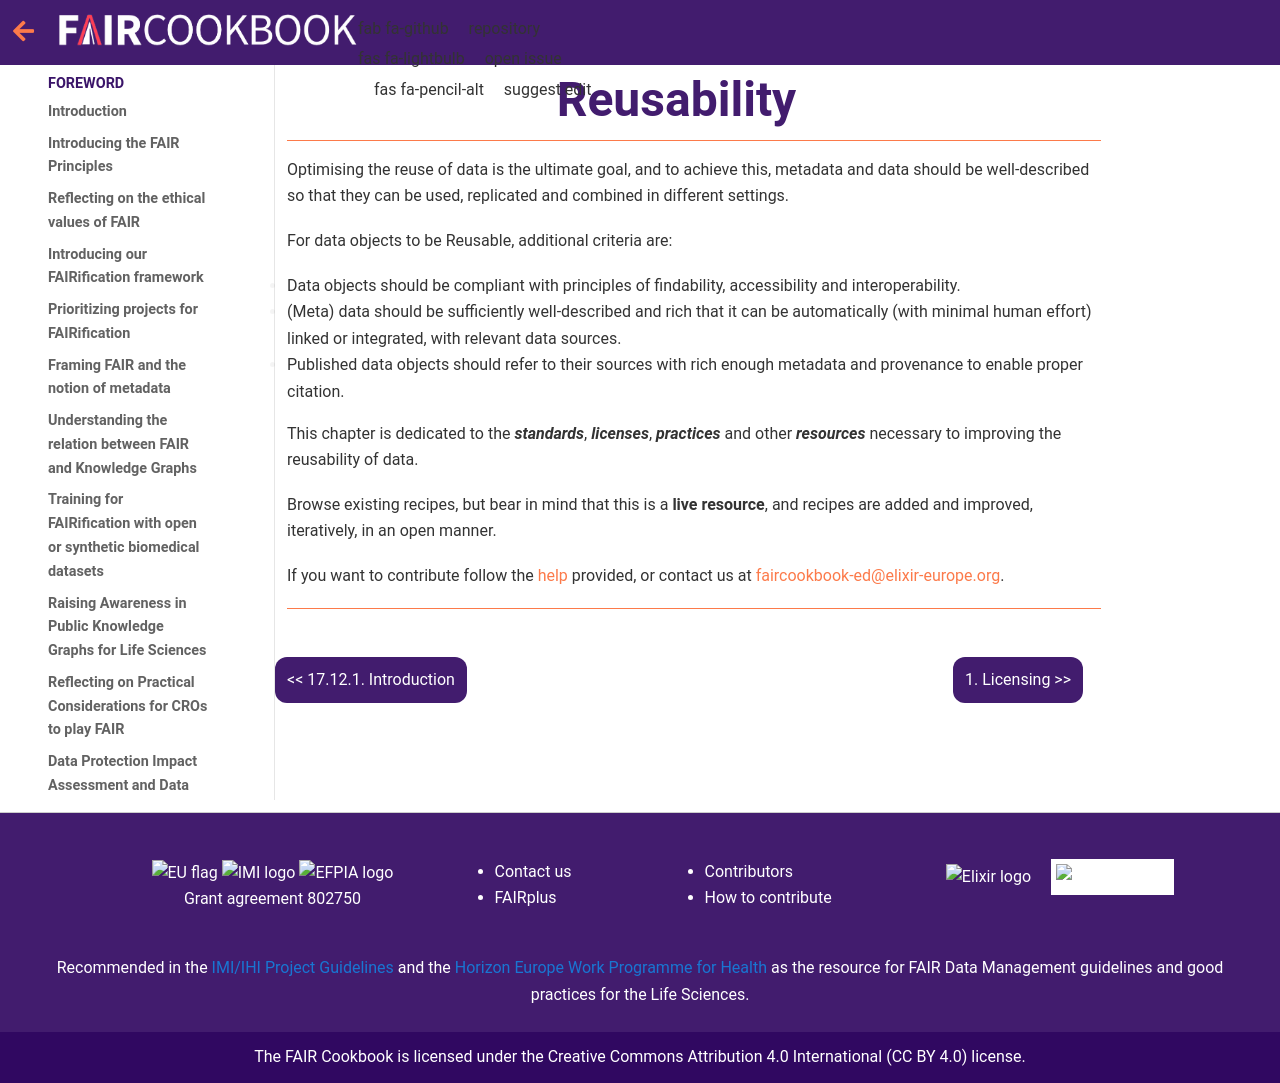

repository: FAIRplus/the-fair-cookbook · page: content/recipes/reusability.html · generator: jekyll

(fcb-reusability)=
# Reusability

+++
---

Optimising the reuse of data is the ultimate goal, and to achieve this, metadata and data should be well-described so 
that they can be used, replicated and combined in different settings.

For data objects to be Reusable, additional criteria are:
- Data objects should be compliant with principles of findability, accessibility and interoperability.
- (Meta) data should be sufficiently well-described and rich that it can be automatically (with minimal human effort) linked or integrated, with relevant data sources.
- Published data objects should refer to their sources with rich enough metadata and provenance to enable proper citation.

This chapter is dedicated to the ***standards***, ***licenses***, ***practices*** and other ***resources*** necessary to improving the reusability of data.

Browse existing recipes, but bear in mind that this is a **live resource**, and recipes are added and improved, iteratively, in an open manner.

If you want to contribute follow the {ref}`help <fcb-help>` provided, or contact us at [faircookbook-ed@elixir-europe.org](mailto:faircookbook-ed@elixir-europe.org).

---
